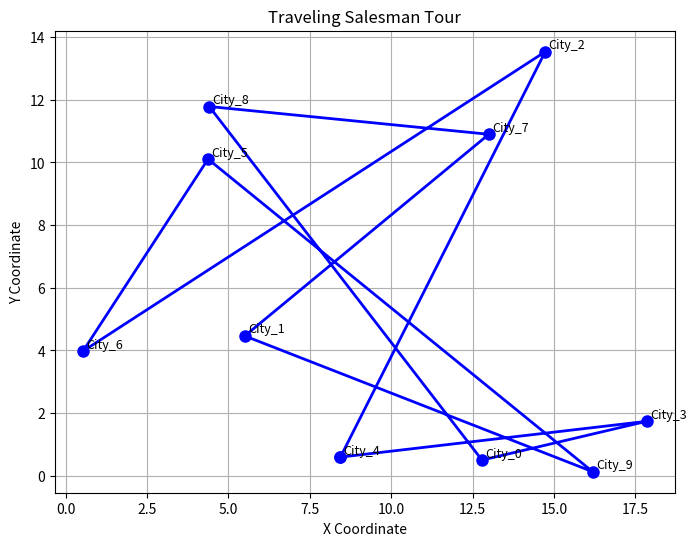
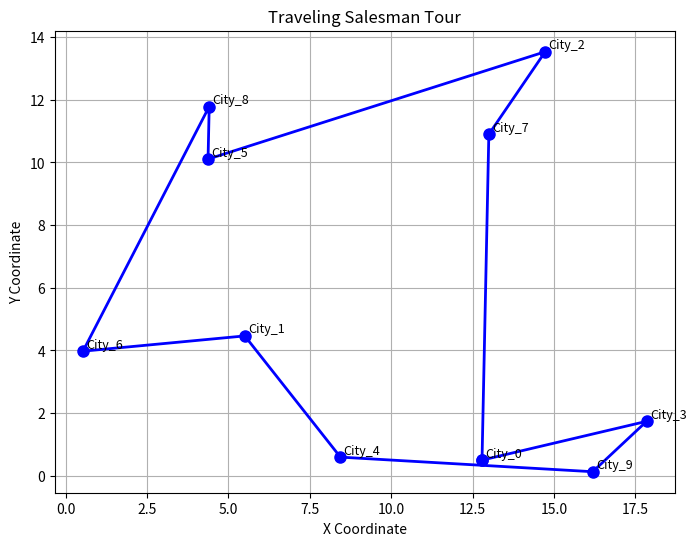

Python code for these plots, in order:
import random
import math
import matplotlib.pyplot as plt

class Cities:
    def __init__(self, N, seed=42, x_range=(0, 20), y_range=(0, 20)):
        """
        Initialize the Cities class.

        Parameters:
        - N (int): Number of cities to generate.
        - seed (int): Seed for random number generator for reproducibility.
        - x_range (tuple): Range for x coordinates.
        - y_range (tuple): Range for y coordinates.
        """
        self.N = N
        self.seed = seed
        self.x_range = x_range
        self.y_range = y_range
        self.city_coords = {}
        self.distance_matrix = {}
        self.cities = []
        self.generate_cities()
        self.calculate_distance_matrix()

    def generate_cities(self):
        random.seed(self.seed)
        self.cities = [f"City_{i}" for i in range(self.N)]
        self.city_coords = {}
        for city in self.cities:
            x = random.uniform(*self.x_range)
            y = random.uniform(*self.y_range)
            self.city_coords[city] = (x, y)

    def euclidean_distance(self, coord1, coord2):
        return math.hypot(coord1[0] - coord2[0], coord1[1] - coord2[1])

    def calculate_distance_matrix(self):
        self.distance_matrix = {}
        for i in range(len(self.cities)):
            for j in range(i, len(self.cities)):
                city1 = self.cities[i]
                city2 = self.cities[j]
                coord1 = self.city_coords[city1]
                coord2 = self.city_coords[city2]
                distance = self.euclidean_distance(coord1, coord2)
                self.distance_matrix[(city1, city2)] = distance
                self.distance_matrix[(city2, city1)] = distance

    def calculate_total_distance(self, tour):
        distance = 0
        for i in range(len(tour) - 1):
            city1 = tour[i]
            city2 = tour[i + 1]
            distance += self.distance_matrix[(city1, city2)]
        distance += self.distance_matrix[(tour[-1], tour[0])]
        return distance

    def generate_random_tour(self):
        tour = self.cities.copy()
        random.shuffle(tour)
        return tour

    def plot_tour(self, tour, filename='tour.png'):
        x = [self.city_coords[city][0] for city in tour]
        y = [self.city_coords[city][1] for city in tour]
        x.append(self.city_coords[tour[0]][0])
        y.append(self.city_coords[tour[0]][1])

        plt.figure(figsize=(8, 6))
        plt.plot(x, y, 'o-', color='blue', linewidth=2, markersize=8)
        for city in tour:
            plt.text(self.city_coords[city][0] + 0.1, self.city_coords[city][1] + 0.1,
                     city, fontsize=9)
        plt.title('Traveling Salesman Tour')
        plt.xlabel('X Coordinate')
        plt.ylabel('Y Coordinate')
        plt.grid(True)
        plt.savefig(filename)
        plt.close()

### MCTS

class Node():
    def __init__(self, state, unvisited_cities, parent=None):
        self.state = state # List of visited cities
        self.unvisited_cities = unvisited_cities
        self.visits = 0
        self.parent = parent
        self.children = []
        self.is_terminal = len(unvisited_cities) == 0
        self.total_reward = 0.0
        self.is_fully_expanded = False

# funcs
def select(node):
    """
    In case node is not a terminal state, either expands it (in case it is not fully expanded), or returns its best child.
    """
    while not node.is_terminal:
        if not node.is_fully_expanded:
            return expand(node)
        else:
            node = best_child(node, C = math.sqrt(2)) # C being the constant in UCB1
    return node


def expand(node):
    """
    Node not being a terminal state is assumed (checked in selection)

    Adds new child to node
    """
    unvisited_cities = node.unvisited_cities
    for city in unvisited_cities.copy():
        new_state = node.state + [city]
        new_unvisited = unvisited_cities.copy()
        new_unvisited.remove(city)
        child_node = Node(state=new_state, unvisited_cities=new_unvisited, parent=node)
        node.children.append(child_node)
        if not new_unvisited:
            child_node.is_terminal = True
    node.is_fully_expanded = True
    return random.choice(node.children)
        
def best_child(node, C):
    """
    Selects best child based on UCB1 formula
    """
    choice_weights = []
    for child in node.children:
        exploitation = child.total_reward / (child.visits+1e-10)
        exploration = C * math.sqrt(2*math.log(node.visits)/(child.visits+1e-10))
        choice_weights.append(exploitation + exploration)
    max_weight = max(choice_weights)
    # Needed as more can have same weights
    best_children = [child for child, weight in zip(node.children, choice_weights) if weight == max_weight]
    return random.choice(best_children)

# NOTE - refactor, we dont need cities_instance here!!!
def simulate(node, cities_instance: Cities):
    """
    Simulation
    """
    current_state = node.state.copy()
    unvisited = node.unvisited_cities
    random.shuffle(unvisited)
    current_state.extend(unvisited)
    total_distance =  cities_instance.calculate_total_distance(current_state)
    reward = -total_distance # Since we wanna minize total_distance, reward is - (mcts maximizes)
    return reward

def backpropagate(node, reward):
    while node is not None:
        node.visits += 1
        node.total_reward += reward
        node = node.parent

def mcts(root, iterations, cities_instance):
    for _ in range(iterations):
        leaf = select(root)
        reward = simulate(leaf, cities_instance)
        backpropagate(leaf, reward)

def get_best_child(node):
    most_visited_children = max(node.children, key=lambda c: c.visits)
    return most_visited_children

def get_tour(node):
    tour = node.state.copy()
    while node.children:
        node = get_best_child(node)
        if node.state[-1] not in tour:
            tour.append(node.state[-1])
    return tour

def main():
    N = 10
    seed = 42

    cities_instance = Cities(N=N, seed=seed)
    random_tour = cities_instance.generate_random_tour()

    total_distance = cities_instance.calculate_total_distance(random_tour)

    print(f"Total Distance - Random: {total_distance:.2f}")

    cities_instance.plot_tour(random_tour, filename='random_tour.png')

    # MCTS
    starting_city = cities_instance.cities[0]
    initial_state = [starting_city]
    unvisited_cities = list(cities_instance.cities)
    unvisited_cities.remove(starting_city)

    root = Node(initial_state, unvisited_cities)

    iterations = 1000
    mcts(root, iterations, cities_instance)
    best_tour = get_tour(root)
    best_distance = cities_instance.calculate_total_distance(best_tour)

    print(f"Total Distance - MCTS: {best_distance:.2f}")

    cities_instance.plot_tour(best_tour, filename='mcts_best_tour.png')
if __name__ == "__main__":
    main()
